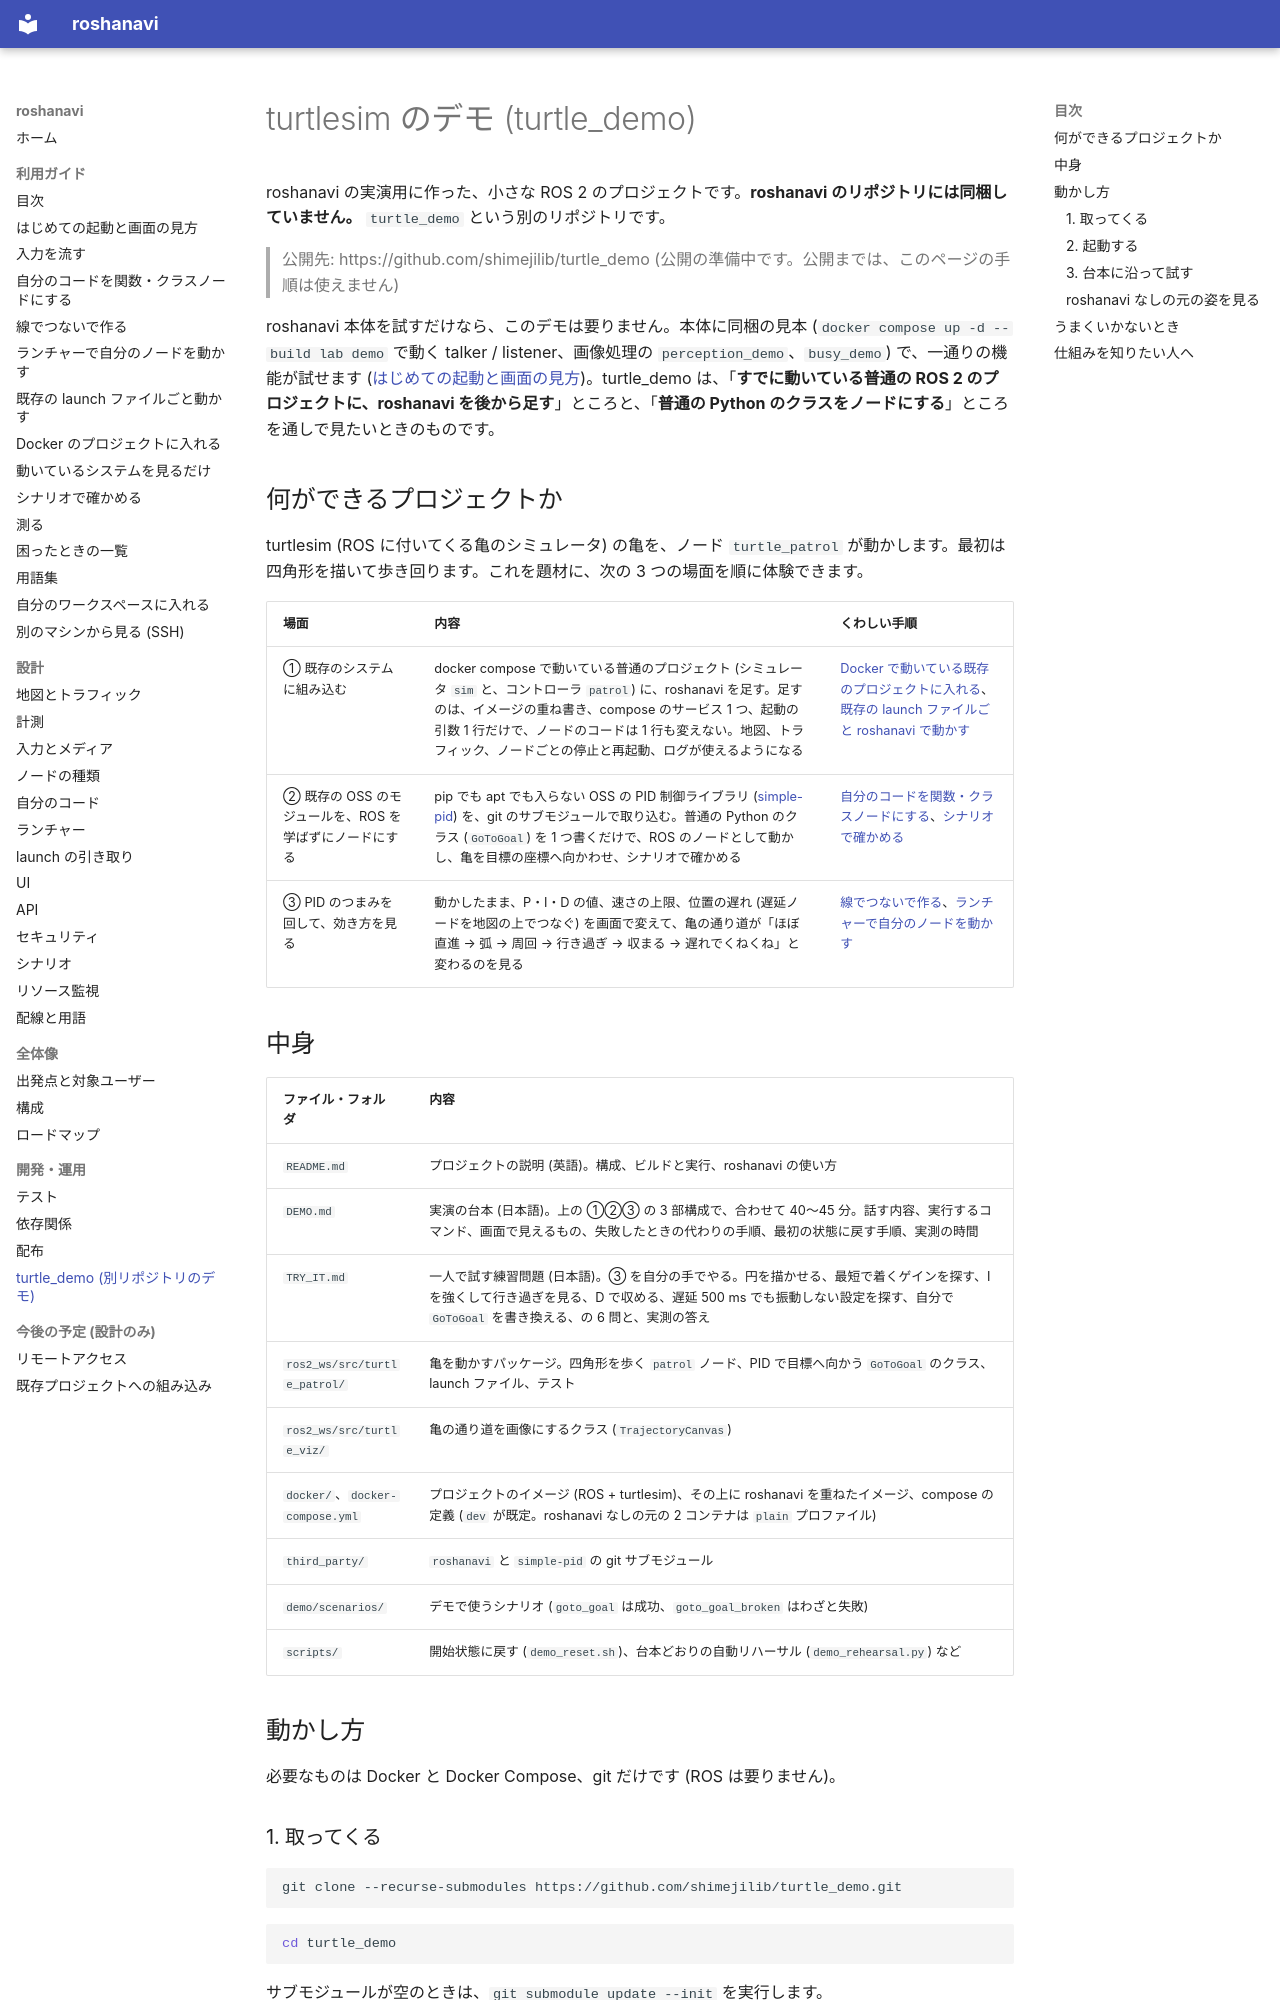

repository: shimejilib/roshanavi · page: turtle_demo/index.html · generator: mkdocs

# turtlesim のデモ (turtle_demo)

roshanavi の実演用に作った、小さな ROS 2 のプロジェクトです。**roshanavi のリポジトリには同梱していません。** `turtle_demo` という別のリポジトリです。

> 公開先: https://github.com/shimejilib/turtle_demo (公開の準備中です。公開までは、このページの手順は使えません)

roshanavi 本体を試すだけなら、このデモは要りません。本体に同梱の見本 (`docker compose up -d --build lab demo` で動く talker / listener、画像処理の `perception_demo`、`busy_demo`) で、一通りの機能が試せます ([はじめての起動と画面の見方](guide/getting-started.md))。turtle_demo は、「**すでに動いている普通の ROS 2 のプロジェクトに、roshanavi を後から足す**」ところと、「**普通の Python のクラスをノードにする**」ところを通しで見たいときのものです。

## 何ができるプロジェクトか

turtlesim (ROS に付いてくる亀のシミュレータ) の亀を、ノード `turtle_patrol` が動かします。最初は四角形を描いて歩き回ります。これを題材に、次の 3 つの場面を順に体験できます。

| 場面 | 内容 | くわしい手順 |
|---|---|---|
| ① 既存のシステムに組み込む | docker compose で動いている普通のプロジェクト (シミュレータ `sim` と、コントローラ `patrol`) に、roshanavi を足す。足すのは、イメージの重ね書き、compose のサービス 1 つ、起動の引数 1 行だけで、ノードのコードは 1 行も変えない。地図、トラフィック、ノードごとの停止と再起動、ログが使えるようになる | [Docker で動いている既存のプロジェクトに入れる](guide/docker-integration.md)、[既存の launch ファイルごと roshanavi で動かす](guide/takeover.md) |
| ② 既存の OSS のモジュールを、ROS を学ばずにノードにする | pip でも apt でも入らない OSS の PID 制御ライブラリ ([simple-pid](https://github.com/m-lundberg/simple-pid)) を、git のサブモジュールで取り込む。普通の Python のクラス (`GoToGoal`) を 1 つ書くだけで、ROS のノードとして動かし、亀を目標の座標へ向かわせ、シナリオで確かめる | [自分のコードを関数・クラスノードにする](guide/user-code.md)、[シナリオで確かめる](guide/scenarios.md) |
| ③ PID のつまみを回して、効き方を見る | 動かしたまま、P・I・D の値、速さの上限、位置の遅れ (遅延ノードを地図の上でつなぐ) を画面で変えて、亀の通り道が「ほぼ直進 → 弧 → 周回 → 行き過ぎ → 収まる → 遅れでくねくね」と変わるのを見る | [線でつないで作る](guide/wiring.md)、[ランチャーで自分のノードを動かす](guide/launcher.md) |
